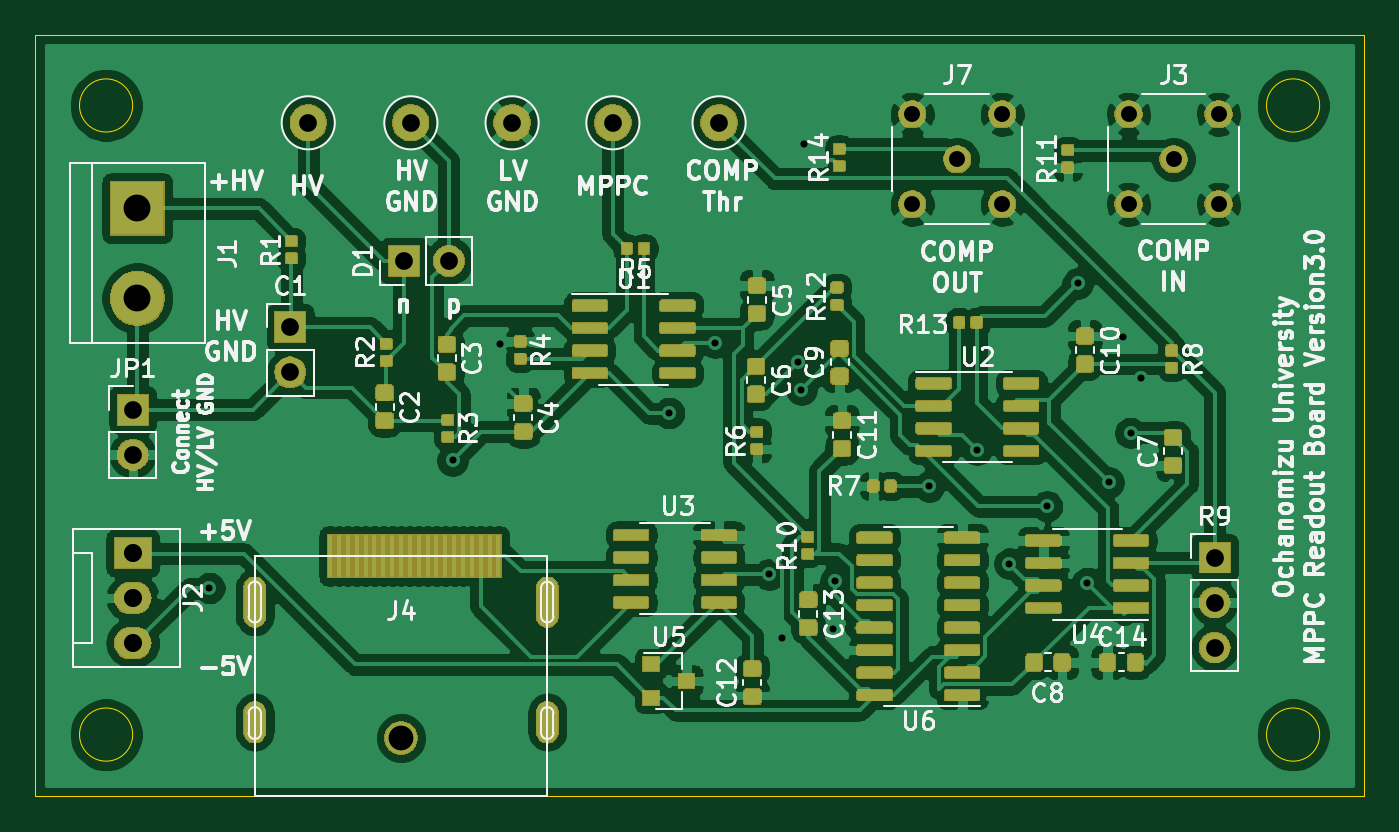
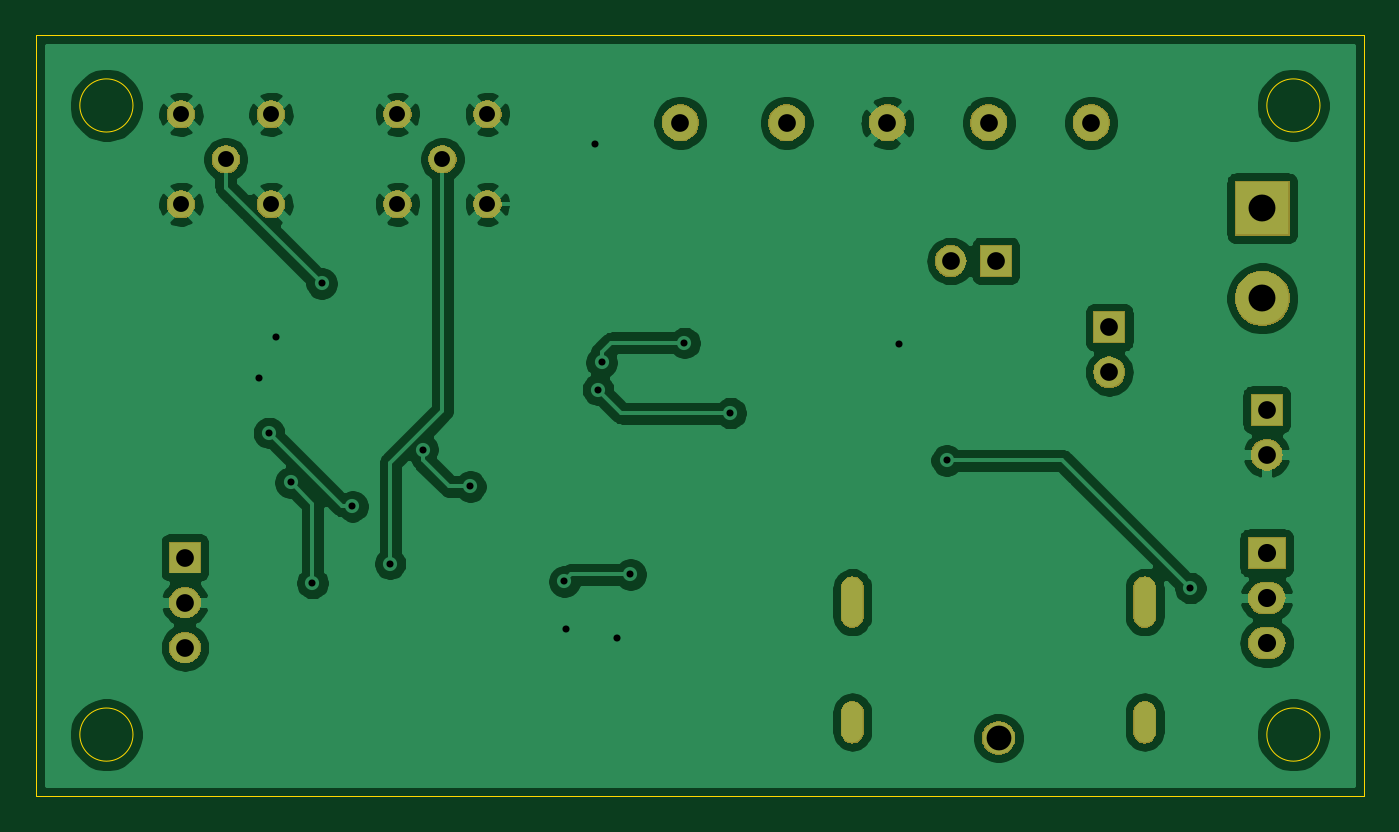
Circuit board: 7 layer files. Board 75.0 x 43.0 mm.
- bottom_copper: ReadoutBoard_v3_2-B_Cu.gbl (102284 bytes)
- bottom_mask: ReadoutBoard_v3_2-B_Mask.gbs (33646 bytes)
- outline: ReadoutBoard_v3_2-Edge_Cuts.gm1 (2018 bytes)
- top_copper: ReadoutBoard_v3_2-F_Cu.gtl (396359 bytes)
- top_mask: ReadoutBoard_v3_2-F_Mask.gts (134092 bytes)
- top_silk: ReadoutBoard_v3_2-F_SilkS.gto (63759 bytes)
- drill: ReadoutBoard_v3_2.drl (1283 bytes)

=== bottom_copper: ReadoutBoard_v3_2-B_Cu.gbl (102284 bytes, source omitted) ===
=== bottom_mask: ReadoutBoard_v3_2-B_Mask.gbs (33646 bytes, source omitted) ===
=== outline: ReadoutBoard_v3_2-Edge_Cuts.gm1 ===
G04 #@! TF.GenerationSoftware,KiCad,Pcbnew,(5.1.4-0-10_14)*
G04 #@! TF.CreationDate,2020-03-06T12:40:27+09:00*
G04 #@! TF.ProjectId,ReadoutBoard_v3_2,52656164-6f75-4744-926f-6172645f7633,rev?*
G04 #@! TF.SameCoordinates,Original*
G04 #@! TF.FileFunction,Profile,NP*
%FSLAX46Y46*%
G04 Gerber Fmt 4.6, Leading zero omitted, Abs format (unit mm)*
G04 Created by KiCad (PCBNEW (5.1.4-0-10_14)) date 2020-03-06 12:40:27*
%MOMM*%
%LPD*%
G04 APERTURE LIST*
%ADD10C,0.050000*%
G04 APERTURE END LIST*
D10*
X127279400Y-119202200D02*
X127279400Y-120408700D01*
X127279400Y-119202200D02*
G75*
G03X126517400Y-119202200I-381000J0D01*
G01*
X126517400Y-119202200D02*
X126517400Y-120408700D01*
X127279400Y-120408700D02*
G75*
G02X126517400Y-120408700I-381000J0D01*
G01*
X127279400Y-112293400D02*
G75*
G03X126517400Y-112293400I-381000J0D01*
G01*
X127279400Y-112293400D02*
X127279400Y-113795200D01*
X127279400Y-113795200D02*
G75*
G02X126517400Y-113795200I-381000J0D01*
G01*
X126517400Y-112293400D02*
X126517400Y-113795200D01*
X110769400Y-112268000D02*
X110769400Y-113769800D01*
X110769400Y-112268000D02*
G75*
G03X110007400Y-112268000I-381000J0D01*
G01*
X110769400Y-113769800D02*
G75*
G02X110007400Y-113769800I-381000J0D01*
G01*
X110007400Y-112268000D02*
X110007400Y-113769800D01*
X110769400Y-119202200D02*
X110769400Y-120408700D01*
X110007400Y-119202200D02*
X110007400Y-120408700D01*
X110769400Y-119202200D02*
G75*
G03X110007400Y-119202200I-381000J0D01*
G01*
X110769400Y-120408700D02*
G75*
G02X110007400Y-120408700I-381000J0D01*
G01*
X103500000Y-120510800D02*
G75*
G03X103500000Y-120510800I-1500000J0D01*
G01*
X170500000Y-120510800D02*
G75*
G03X170500000Y-120510800I-1500000J0D01*
G01*
X170500000Y-85000000D02*
G75*
G03X170500000Y-85000000I-1500000J0D01*
G01*
X103500000Y-85000000D02*
G75*
G03X103500000Y-85000000I-1500000J0D01*
G01*
X98000000Y-124000000D02*
X98000000Y-81000000D01*
X98000000Y-124000000D02*
X173000000Y-124000000D01*
X173000000Y-81000000D02*
X173000000Y-124000000D01*
X98000000Y-81000000D02*
X173000000Y-81000000D01*
M02*

=== top_copper: ReadoutBoard_v3_2-F_Cu.gtl (396359 bytes, source omitted) ===
=== top_mask: ReadoutBoard_v3_2-F_Mask.gts (134092 bytes, source omitted) ===
=== top_silk: ReadoutBoard_v3_2-F_SilkS.gto (63759 bytes, source omitted) ===
=== drill: ReadoutBoard_v3_2.drl ===
M48
; DRILL file {KiCad (5.1.4-0-10_14)} date 2020 March 06, Friday 12:40:31
; FORMAT={-:-/ absolute / inch / decimal}
; #@! TF.CreationDate,2020-03-06T12:40:31+09:00
; #@! TF.GenerationSoftware,Kicad,Pcbnew,(5.1.4-0-10_14)
FMAT,2
INCH
T1C0.0157
T2C0.0276
T3C0.0354
T4C0.0394
T5C0.0402
T6C0.0598
T7C0.0551
%
G90
G05
T1
X4.245Y-4.419
X4.786Y-4.135
X4.892Y-3.876
X5.267Y-4.03
X5.369Y-3.874
X5.4893Y-4.3883
X5.5178Y-4.5302
X5.553Y-3.9176
X5.561Y-3.978
X5.567Y-3.432
X5.632Y-4.51
X5.636Y-4.404
X5.845Y-4.193
X5.951Y-4.111
X6.023Y-4.365
X6.107Y-4.237
X6.175Y-3.742
X6.196Y-4.4079
X6.244Y-4.184
X6.276Y-3.86
X6.2923Y-4.074
X6.315Y-3.953
T3
X6.288Y-3.366
X6.288Y-3.566
X6.388Y-3.466
X6.488Y-3.366
X6.488Y-3.566
X5.807Y-3.366
X5.807Y-3.566
X5.907Y-3.466
X6.007Y-3.366
X6.007Y-3.566
T4
X6.479Y-4.351
X6.479Y-4.451
X6.479Y-4.551
X4.693Y-3.385
X4.465Y-3.385
X5.378Y-3.385
X4.6775Y-3.692
X4.7775Y-3.692
X5.142Y-3.385
X4.075Y-4.0225
X4.075Y-4.1225
X4.918Y-3.385
X4.425Y-3.8395
X4.425Y-3.9395
T5
X4.075Y-4.341
X4.075Y-4.441
X4.075Y-4.541
T6
X4.085Y-3.575
X4.085Y-3.775
T7
X4.671Y-4.7524
T2
G00X4.3462Y-4.4185
M15
G01X4.3462Y-4.4815
M16
G05
G00X4.3462Y-4.6953
M15
G01X4.3462Y-4.7386
M16
G05
G00X4.9962Y-4.4185
M15
G01X4.9962Y-4.4815
M16
G05
G00X4.9962Y-4.6953
M15
G01X4.9962Y-4.7386
M16
G05
T0
M30

